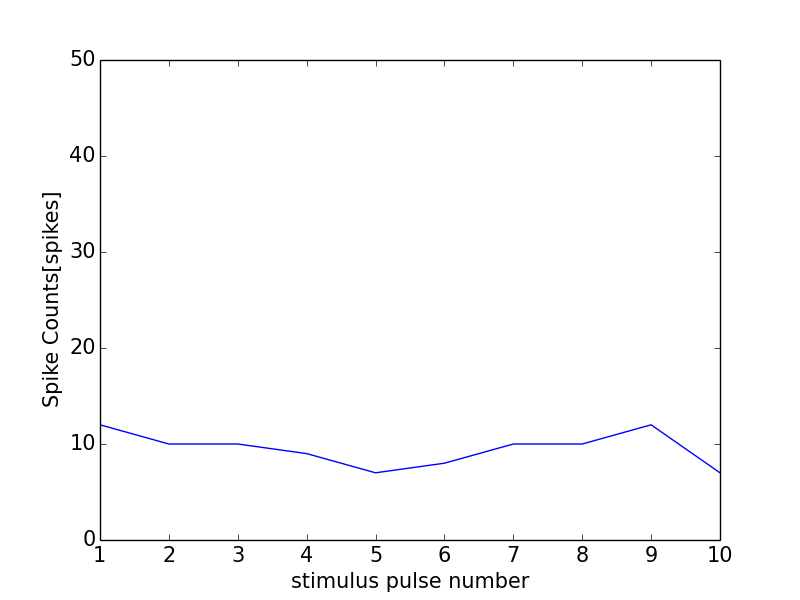

The data file committed next to this chart (first rows):
0, 0.0
0, 0
1, 12
2, 10
3, 10
4, 9
5, 7
6, 8
7, 10
8, 10
9, 12
10, 7
11, 1
